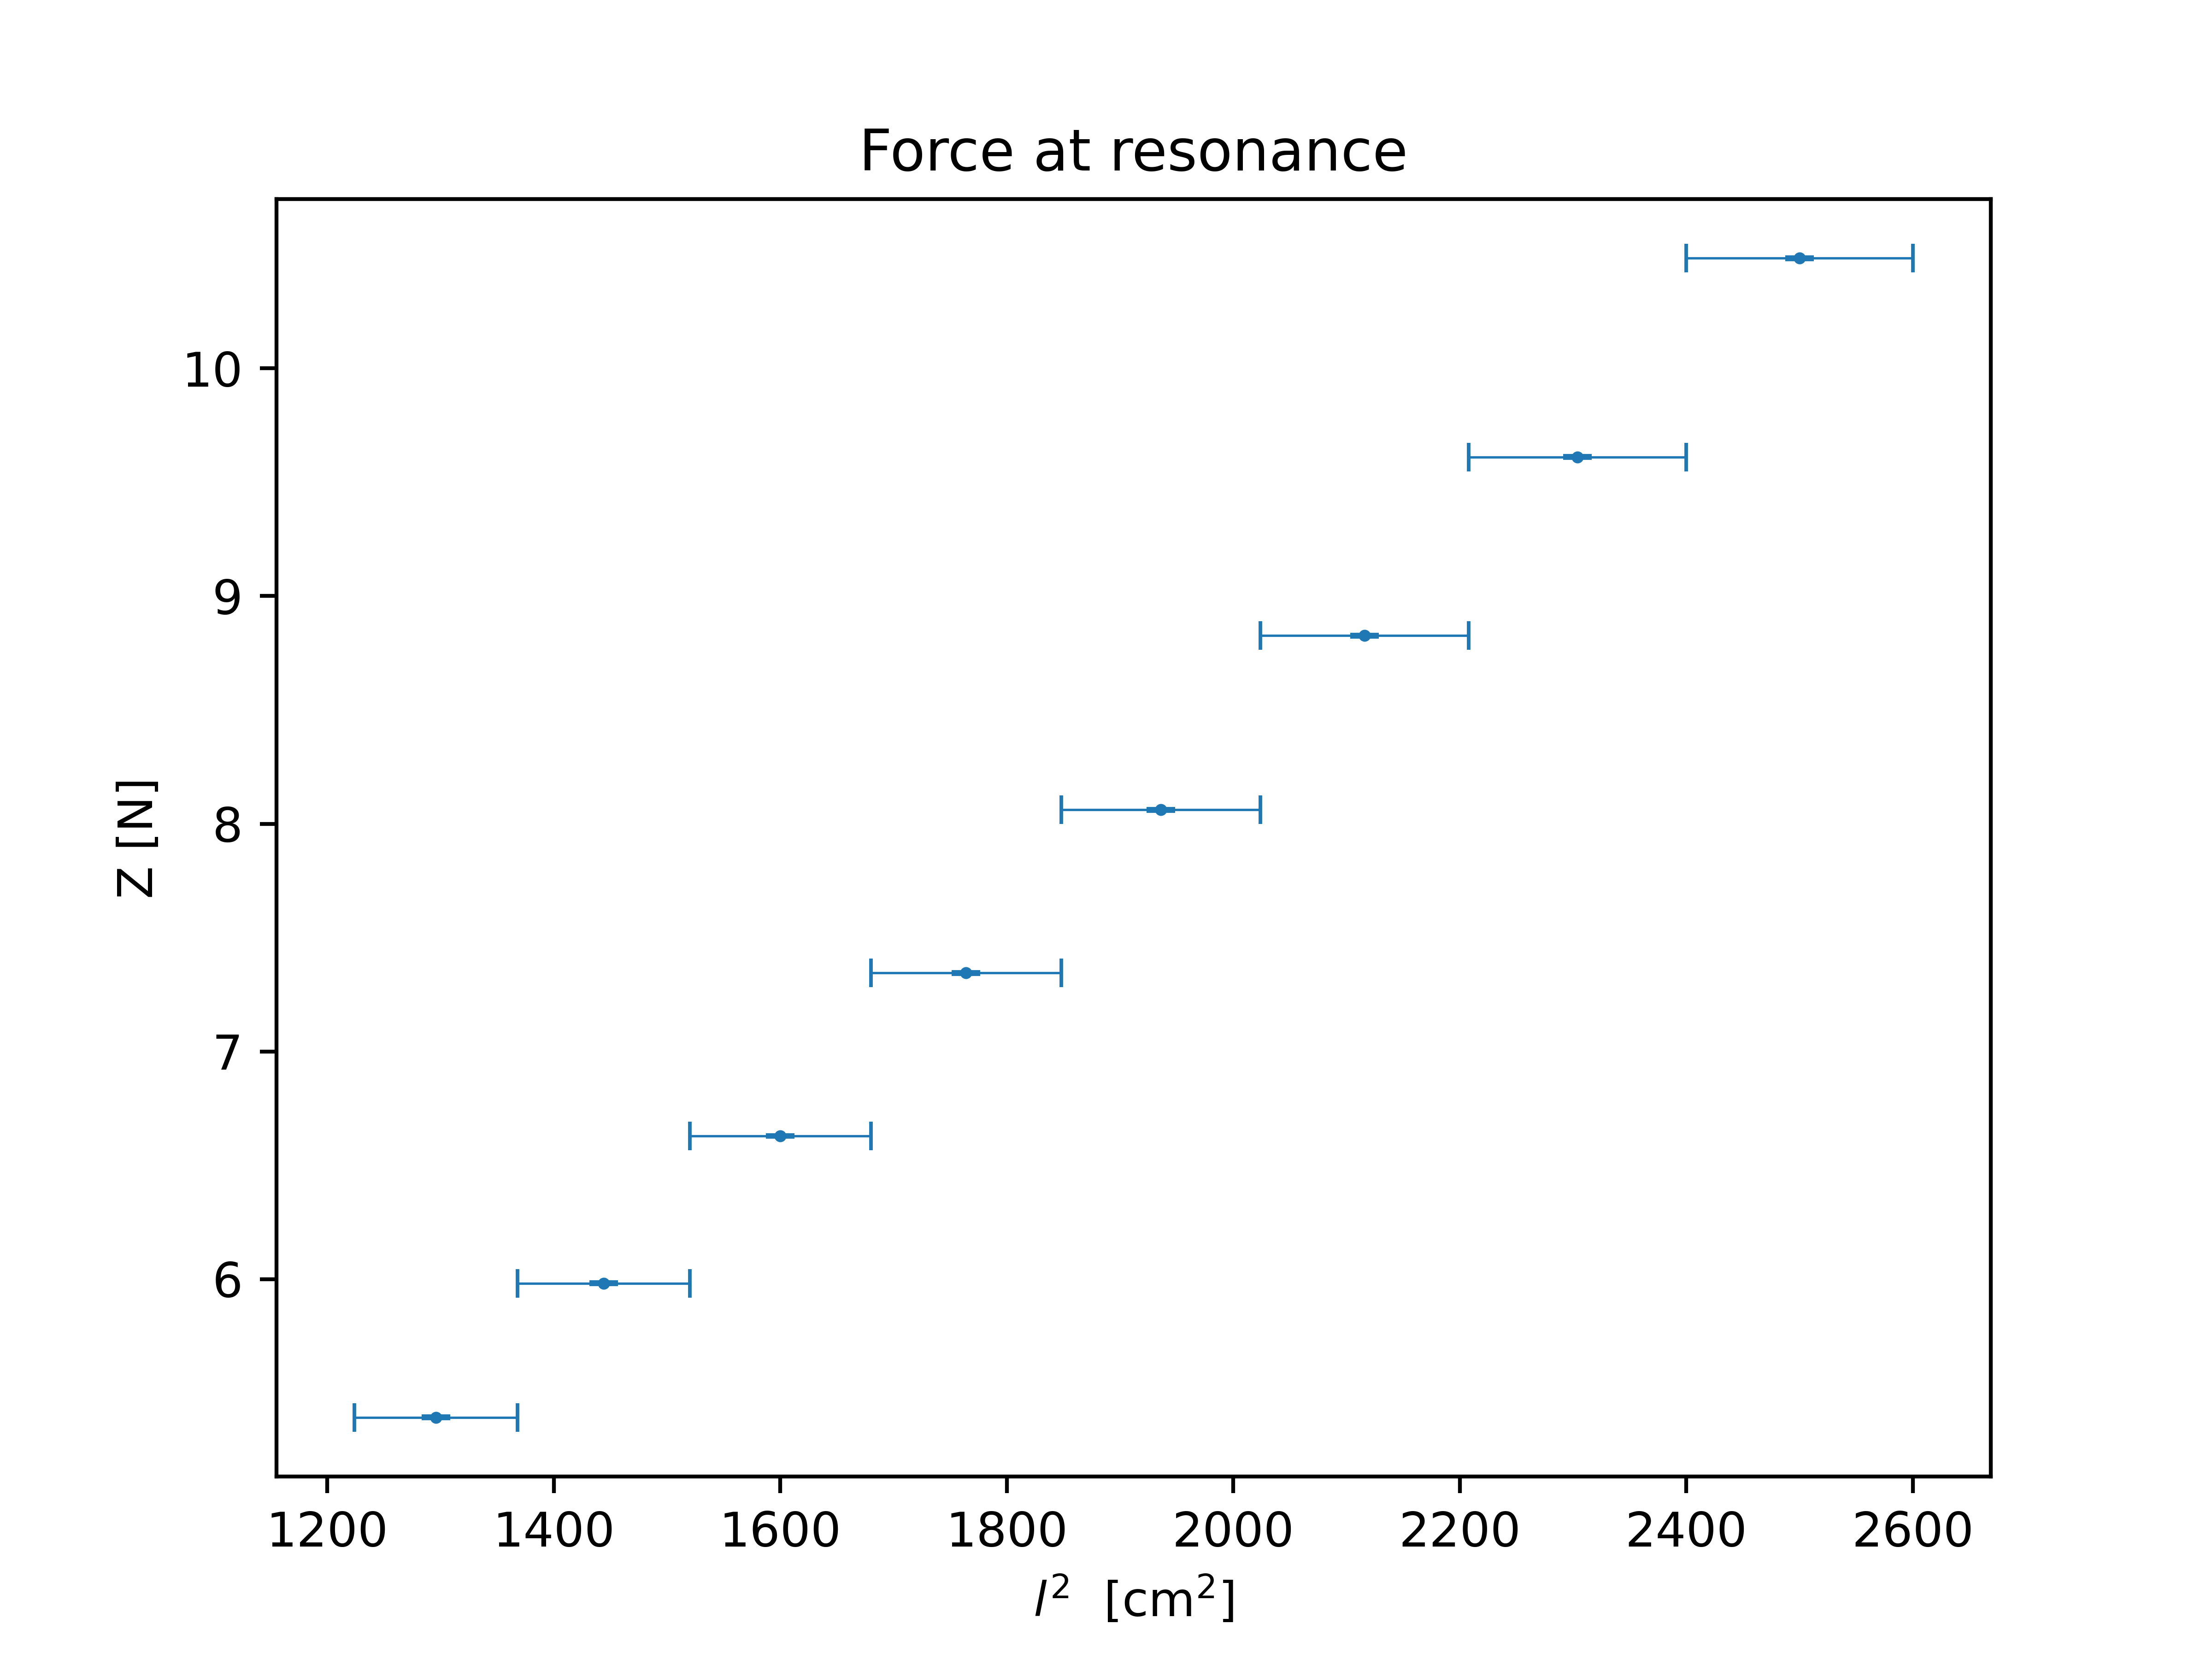

Source code (Python):
from scipy.constants import g # typical earth gravity
from uncertainties import unumpy as unp # uncertainty calculations
import matplotlib.pyplot as plt # plotting

l = unp.uarray(range(36, 52, 2), 1) # cm

m = unp.uarray(
    [275, 305, 338, 374.5, 411, 450, 490, 534.5]
    , 0.25)/1000 # kg

# gravitational force from the weights * lever coefficient
Z = m * g * 2 # N

# Adding text to the plot
plt.xlabel("$l^2$  [cm$^2$]")
plt.ylabel("Z [N]")
plt.title("Force at resonance")

# plotting the values with x and y error bars
plt.errorbar(unp.nominal_values(l**2), unp.nominal_values(Z), 
             unp.std_devs(Z), unp.std_devs(l**2), 
             fmt="o", capsize=3, capthick=0.75, 
             elinewidth=0.5, ms=1.5)
plt.savefig("uerrorbars_force_at_resonance.png", dpi=750)